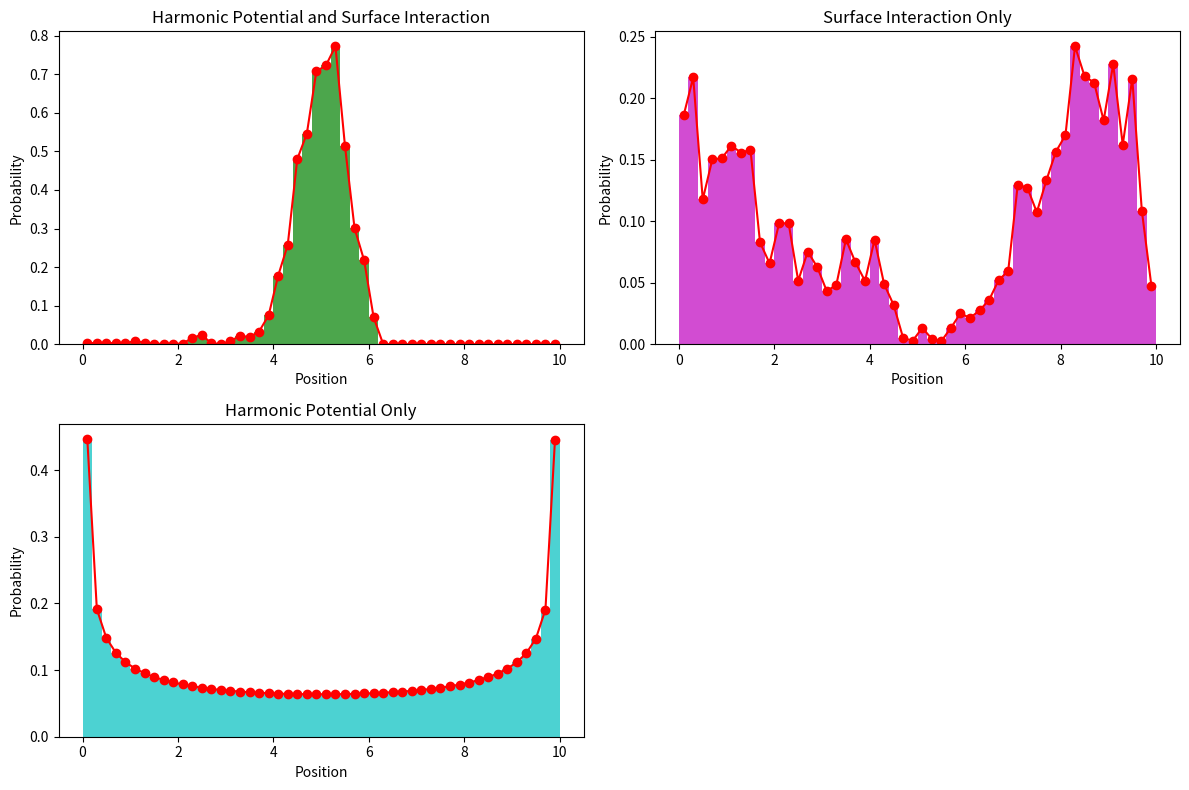

The matplotlib source for this figure:
import numpy as np
import random
import matplotlib.pyplot as plt
from scipy.integrate import odeint

# Define the parameters
box_length = 10  # Length of the 1D box
temperature = 1.0  # Temperature for the simulation
num_steps = 100000  # Number of Metropolis steps
num_bins = 50  # Number of quantum energy levels
mass = 1.0  # Mass of the particle
initial_position_mm = 5.0  # Initial position of the particle in mm

# Define the ODE system for particle motion
def particle_motion(y, t, k):
    position, velocity = y
    force = -k * (position - box_length / 2)
    acceleration = force / mass
    return [velocity, acceleration]

# Define the potential energy landscape (harmonic potential)
def potential_energy(x, k):
    return 0.5 * k * (x - box_length / 2)**2


# Define the quantum energy levels and associated probabilities
def quantum_energy_levels(num_bins, box_length):
    levels = []
    probabilities = []
    hbar = 1.0545718e-34  # Planck's constant divided by 2π
    total_energy = 0.0

    for n in range(1, num_bins + 1):
        level_energy = (n**2 * np.pi**2 * hbar**2) / (2 * mass * box_length**2)
        levels.append(level_energy)
        total_energy += level_energy

    for energy in levels:
        probability = energy / total_energy
        probabilities.append(probability)

    return levels, probabilities


# Define a function for Metropolis simulation
def metropolis_simulation(num_steps, quantum_probabilities, time_step, k, surface_interaction_probability, potential_energy=False):
    # Initialize particle's position and velocity
    initial_position = initial_position_mm / 1000.0
    initial_velocity = 0.0

    # Initialize lists to store results
    positions = []

    # Additional parameters for ODE integration
    current_position = initial_position
    current_velocity = initial_velocity

    for step in range(num_steps):
        # Sample a quantum state
        n = random.choices(range(1, num_bins + 1), quantum_probabilities)[0]

        # Update position and velocity based on the ODE integration
        time_points = np.linspace(0, time_step, 2)
        ode_solution = odeint(particle_motion, [current_position, current_velocity], time_points, args=(k,))
        current_position, current_velocity = ode_solution[-1]

        # Probabilistic surface interaction
        if random.random() < surface_interaction_probability:
            if random.random() < 0.5:
                # Specular reflection (reverse velocity)
                current_velocity = -current_velocity
            else:
                # Diffuse reflection (randomize velocity)
                current_velocity = random.uniform(-1.0, 1.0)

        # Calculate the energy based on the quantum state
        current_energy = quantum_levels[n - 1]

        # Calculate the energy difference
        if potential_energy:
            proposed_energy = current_energy + potential_energy(current_position, k)
        else:
            proposed_energy = current_energy

        energy_difference = proposed_energy - current_energy

        # Metropolis acceptance/rejection step
        if energy_difference <= 0 or random.random() < np.exp(-energy_difference / temperature):
            # Accept the move
            current_position = current_position

        # Store the accepted position
        positions.append(current_position)

    return positions

# Define the quantum energy levels and associated probabilities
quantum_levels, quantum_probabilities = quantum_energy_levels(num_bins, box_length)

# Simulate different scenarios
# positions_no_forces = metropolis_simulation(num_steps, quantum_probabilities, 0.01, 0, 0)
positions_potential_and_surface = metropolis_simulation(num_steps, quantum_probabilities, 0.01, 1.0, 0.1, potential_energy)
positions_surface_interaction = metropolis_simulation(num_steps, quantum_probabilities, 0.01, 0, 0.1)
positions_harmonic_potential = metropolis_simulation(num_steps, quantum_probabilities, 0.01, 1.0, 0)

# Create histograms for each scenario
# hist_no_forces, bins_no_forces = np.histogram(positions_no_forces, bins=num_bins, range=(0, box_length), density=True)
hist_potential_and_surface, bins_potential_and_surface = np.histogram(positions_potential_and_surface, bins=num_bins, range=(0, box_length), density=True)
hist_surface_interaction, bins_surface_interaction = np.histogram(positions_surface_interaction, bins=num_bins, range=(0, box_length), density=True)
hist_harmonic_potential, bins_harmonic_potential = np.histogram(positions_harmonic_potential, bins=num_bins, range=(0, box_length), density=True)

# Calculate bin centers for plotting
# bin_centers_no_forces = 0.5 * (bins_no_forces[1:] + bins_no_forces[:-1])
bin_centers_potential_and_surface = 0.5 * (bins_potential_and_surface[1:] + bins_potential_and_surface[:-1])
bin_centers_surface_interaction = 0.5 * (bins_surface_interaction[1:] + bins_surface_interaction[:-1])
bin_centers_harmonic_potential = 0.5 * (bins_harmonic_potential[1:] + bins_harmonic_potential[:-1])

# Create plots
plt.figure(figsize=(12, 8))

# plt.subplot(2, 2, 1)
# plt.hist(positions_no_forces, bins=num_bins, range=(0, box_length), density=True, alpha=0.7, color='b')
# plt.plot(bin_centers_no_forces, hist_no_forces, 'ro-')
# plt.xlabel('Position')
# plt.ylabel('Probability')
# plt.title('No Forces and No Interaction')

plt.subplot(2, 2, 1)
plt.hist(positions_potential_and_surface, bins=num_bins, range=(0, box_length), density=True, alpha=0.7, color='g')
plt.plot(bin_centers_potential_and_surface, hist_potential_and_surface, 'ro-')
plt.xlabel('Position')
plt.ylabel('Probability')
plt.title('Harmonic Potential and Surface Interaction')

plt.subplot(2, 2, 2)
plt.hist(positions_surface_interaction, bins=num_bins, range=(0, box_length), density=True, alpha=0.7, color='m')
plt.plot(bin_centers_surface_interaction, hist_surface_interaction, 'ro-')
plt.xlabel('Position')
plt.ylabel('Probability')
plt.title('Surface Interaction Only')

plt.subplot(2, 2, 3)
plt.hist(positions_harmonic_potential, bins=num_bins, range=(0, box_length), density=True, alpha=0.7, color='c')
plt.plot(bin_centers_harmonic_potential, hist_harmonic_potential, 'ro-')
plt.xlabel('Position')
plt.ylabel('Probability')
plt.title('Harmonic Potential Only')

plt.tight_layout()
plt.show()